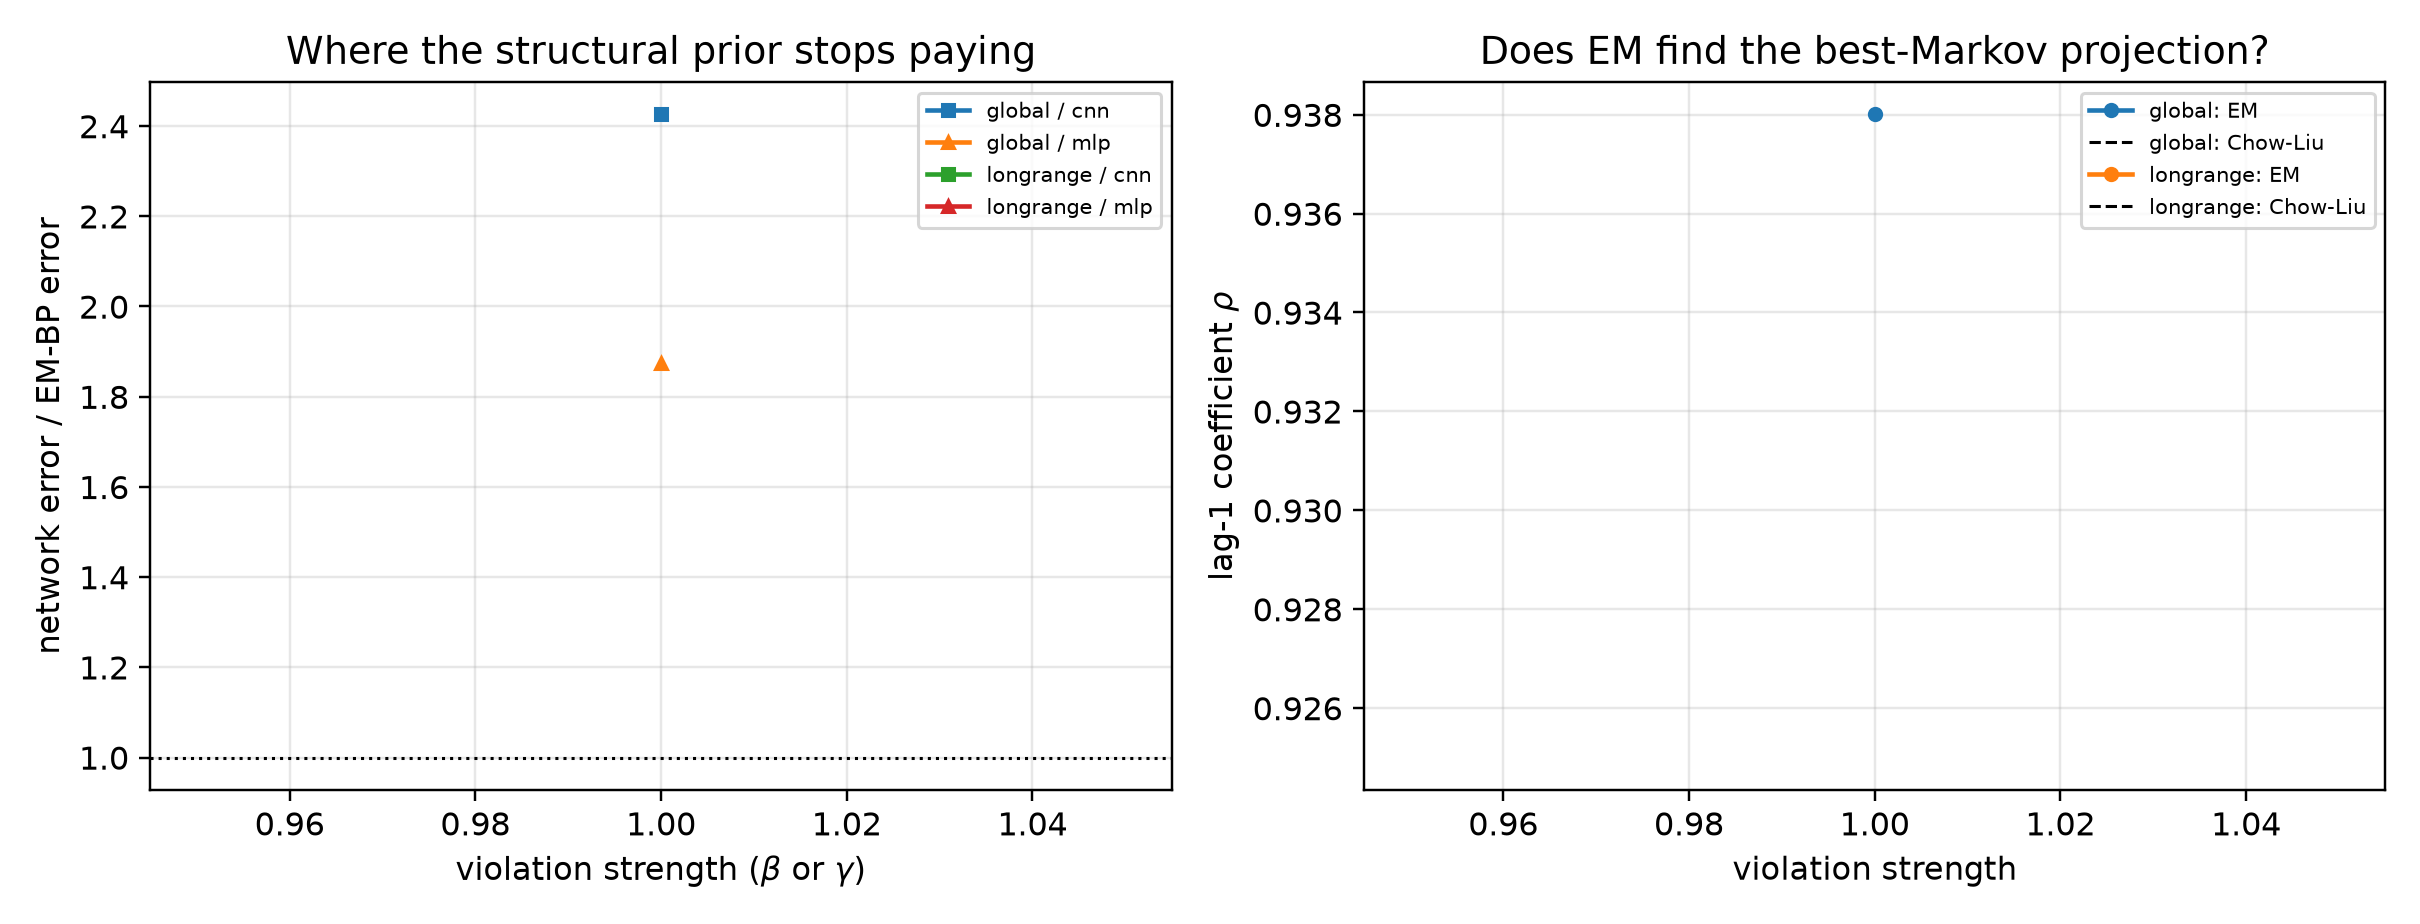

Data behind this chart, as committed beside it:
mechanism, strength, arm, t, score_rel_l2, ratio_to_em, fitted_rho, chow_liu_rho, rho_minus_chow_liu, em_seconds, em_iters, em_monotone_violation, mode_cnn, mode_mlp, innovation_mean, innovation_var, innovation_excess_kurtosis
global, 1.0, em_bp, 0.1, 0.02884, 1.0, 0.938, 0.925, 0.01301, 1571, 81, 0.0, eps, eps, -0.001897, 0.1175, 0.01428
global, 1.0, cnn, 0.1, 0.05806, 2.013, 0.938, 0.925, 0.01301, 1571, 81, 0.0, eps, eps, -0.001897, 0.1175, 0.01428
global, 1.0, mlp, 0.1, 0.06251, 2.167, 0.938, 0.925, 0.01301, 1571, 81, 0.0, eps, eps, -0.001897, 0.1175, 0.01428
global, 1.0, em_bp, 0.2, 0.0381, 1.0, 0.938, 0.925, 0.01301, 1571, 81, 0.0, eps, eps, -0.001897, 0.1175, 0.01428
global, 1.0, cnn, 0.2, 0.08341, 2.189, 0.938, 0.925, 0.01301, 1571, 81, 0.0, eps, eps, -0.001897, 0.1175, 0.01428
global, 1.0, mlp, 0.2, 0.09263, 2.431, 0.938, 0.925, 0.01301, 1571, 81, 0.0, eps, eps, -0.001897, 0.1175, 0.01428
global, 1.0, em_bp, 0.4, 0.06119, 1.0, 0.938, 0.925, 0.01301, 1571, 81, 0.0, x0, x0, -0.001897, 0.1175, 0.01428
global, 1.0, cnn, 0.4, 0.1356, 2.216, 0.938, 0.925, 0.01301, 1571, 81, 0.0, x0, x0, -0.001897, 0.1175, 0.01428
global, 1.0, mlp, 0.4, 0.1356, 2.216, 0.938, 0.925, 0.01301, 1571, 81, 0.0, x0, x0, -0.001897, 0.1175, 0.01428
global, 1.0, em_bp, 0.8, 0.1097, 1.0, 0.938, 0.925, 0.01301, 1571, 81, 0.0, x0, x0, -0.001897, 0.1175, 0.01428
global, 1.0, cnn, 0.8, 0.2819, 2.57, 0.938, 0.925, 0.01301, 1571, 81, 0.0, x0, x0, -0.001897, 0.1175, 0.01428
global, 1.0, mlp, 0.8, 0.1351, 1.232, 0.938, 0.925, 0.01301, 1571, 81, 0.0, x0, x0, -0.001897, 0.1175, 0.01428
global, 1.0, em_bp, 1.6, 0.1723, 1.0, 0.938, 0.925, 0.01301, 1571, 81, 0.0, x0, x0, -0.001897, 0.1175, 0.01428
global, 1.0, cnn, 1.6, 0.5412, 3.141, 0.938, 0.925, 0.01301, 1571, 81, 0.0, x0, x0, -0.001897, 0.1175, 0.01428
global, 1.0, mlp, 1.6, 0.2288, 1.328, 0.938, 0.925, 0.01301, 1571, 81, 0.0, x0, x0, -0.001897, 0.1175, 0.01428
